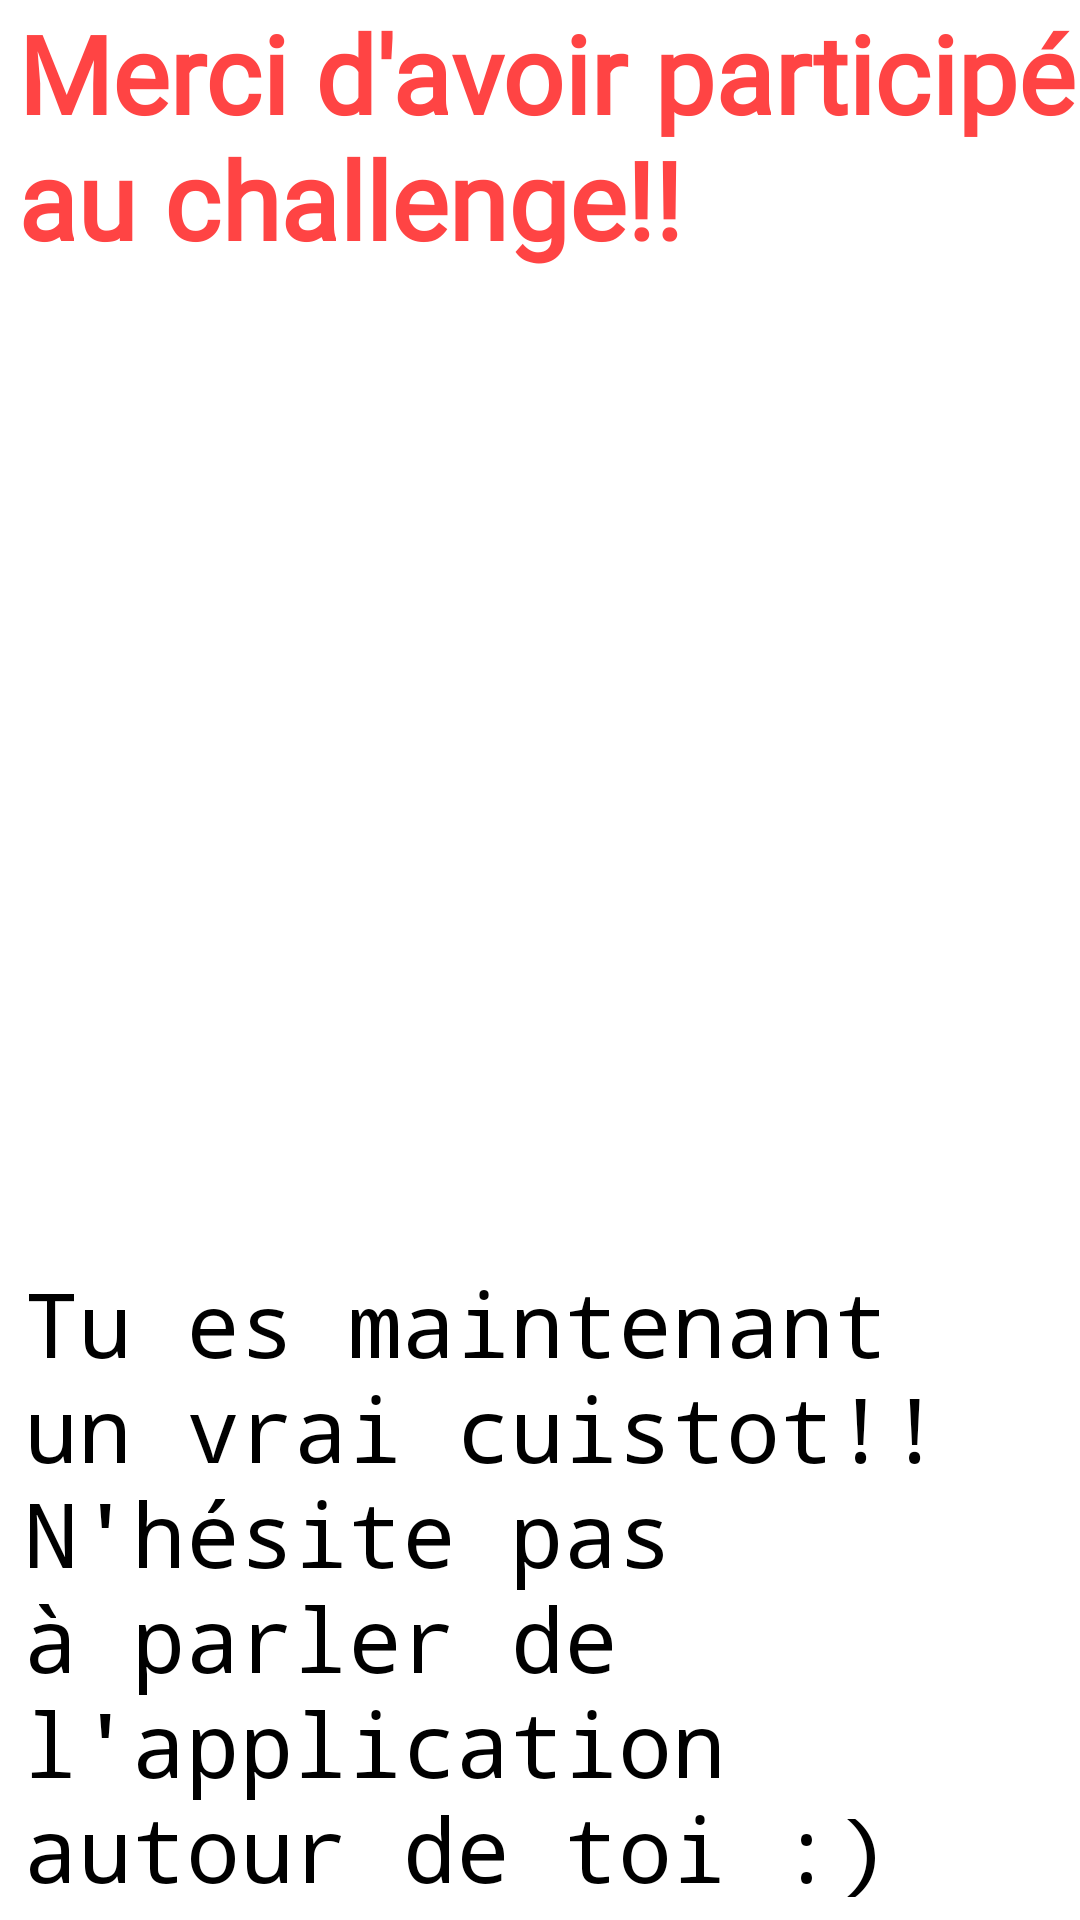

Here is an Android app screen rendered from its layout file. Give the layout XML and the strings, colors and styles it references.
<!-- AndroidManifest.xml: application theme Theme.Cuistocs -->
<!-- res/layout/activity_final.xml -->
<?xml version="1.0" encoding="utf-8"?>
<androidx.constraintlayout.widget.ConstraintLayout
    xmlns:android="http://schemas.android.com/apk/res/android"
    xmlns:app="http://schemas.android.com/apk/res-auto"
    xmlns:tools="http://schemas.android.com/tools"
    android:layout_width="match_parent"
    android:layout_height="match_parent"
    tools:context=".FinalActivity">

    <TextView android:id="@+id/textView2"
        android:layout_width="match_parent"
        android:layout_height="wrap_content"

    android:layout_marginStart="8dp"
        android:layout_marginLeft="8dp"
        android:layout_marginBottom="4dp"
        android:fontFamily="monospace"
        android:text="Tu es maintenant un vrai cuistot!! N'hésite pas à parler de l'application autour de toi :)"
        android:textColor="@color/black"
        android:textSize="30sp"
        app:layout_constraintBottom_toBottomOf="parent"
        app:layout_constraintStart_toStartOf="parent" />

    <TextView android:id="@+id/textView4"
        android:layout_width="match_parent"
        android:layout_height="wrap_content"
        android:layout_marginStart="6dp"
        android:layout_marginLeft="6dp"
        android:fontFamily="@font/caniste"
        android:text="Merci d'avoir participé au challenge!!"
        android:textColor="@android:color/holo_red_light"
        android:textSize="36sp"
        android:textStyle="bold"
        app:layout_constraintStart_toStartOf="parent"
        app:layout_constraintTop_toTopOf="parent" />

    <ImageView android:id="@+id/imageView8"
        android:layout_width="160dp"
        android:layout_height="202dp"
        app:layout_constraintBottom_toTopOf="@+id/textViewScore"
        app:layout_constraintTop_toBottomOf="@+id/textView4"
        app:layout_constraintLeft_toLeftOf="parent"
        app:layout_constraintRight_toRightOf="parent"
        app:srcCompat="@drawable/icon"
        tools:layout_editor_absoluteX="125dp" />

    <TextView android:id="@+id/textViewScore"
        android:layout_width="match_parent"
        android:layout_height="57dp"
        app:layout_constraintBottom_toTopOf="@+id/textView2"
        tools:layout_editor_absoluteX="38dp" />

</androidx.constraintlayout.widget.ConstraintLayout>
<!-- resources referenced by this layout -->
<resources>
  <color name="black">@android:color/background_dark</color>
  <style name="Theme.Cuistocs" parent="Theme.MaterialComponents.DayNight.DarkActionBar">
          
          <item name="colorPrimary">@color/purple_500</item>
          <item name="colorPrimaryVariant">@color/purple_700</item>
          <item name="colorOnPrimary">@color/white</item>
          
          <item name="colorSecondary">@color/teal_200</item>
          <item name="colorSecondaryVariant">@color/teal_700</item>
          <item name="colorOnSecondary">@color/black</item>
          
          <item name="android:statusBarColor" tools:targetApi="l">?attr/colorPrimaryVariant</item>
          
      </style>
  <color name="purple_500">@color/black</color>
  <color name="purple_700">@color/black</color>
  <color name="white">#FFFFFFFF</color>
  <color name="teal_200">#FF03DAC5</color>
  <color name="teal_700">#FF018786</color>
</resources>
